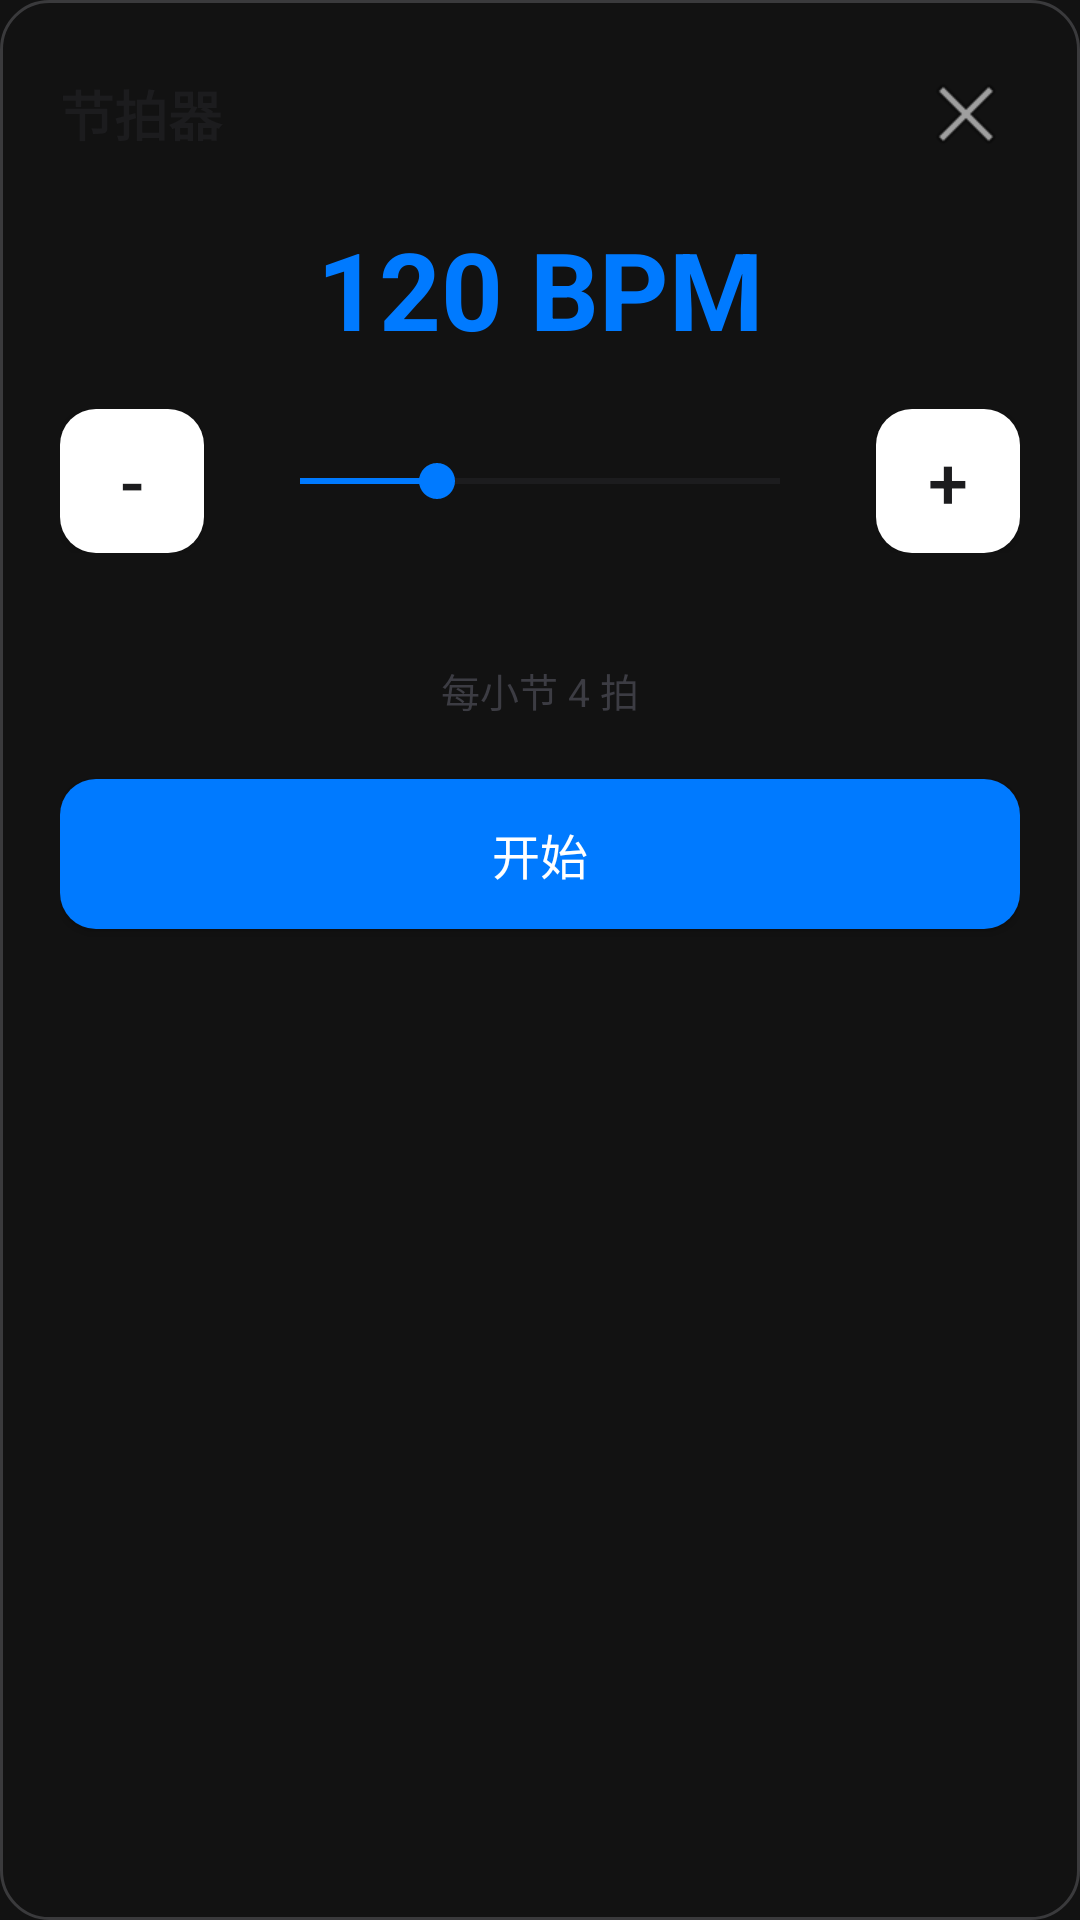

Reconstruct the res/layout file that produces this screen, plus the resources it refers to.
<!-- AndroidManifest.xml: application theme Theme.MusicAI -->
<!-- res/layout/bottom_sheet_metronome.xml -->
<?xml version="1.0" encoding="utf-8"?>
<LinearLayout xmlns:android="http://schemas.android.com/apk/res/android"
    android:layout_width="match_parent"
    android:layout_height="wrap_content"
    android:orientation="vertical"
    android:background="@drawable/apple_card_bg"
    android:padding="20dp">

    <LinearLayout
        android:layout_width="match_parent"
        android:layout_height="wrap_content"
        android:orientation="horizontal"
        android:gravity="center_vertical"
        android:layout_marginBottom="16dp">

        <TextView
            android:layout_width="0dp"
            android:layout_height="wrap_content"
            android:layout_weight="1"
            android:text="节拍器"
            android:textSize="18sp"
            android:textColor="@color/apple_text"
            android:textStyle="bold"/>

        <ImageButton
            android:id="@+id/btn_close"
            android:layout_width="36dp"
            android:layout_height="36dp"
            android:background="?attr/selectableItemBackgroundBorderless"
            android:src="@android:drawable/ic_menu_close_clear_cancel"
            android:contentDescription="关闭"/>

    </LinearLayout>

    <TextView
        android:id="@+id/tv_bpm"
        android:layout_width="match_parent"
        android:layout_height="wrap_content"
        android:text="120 BPM"
        android:textSize="36sp"
        android:textColor="@color/apple_accent"
        android:textStyle="bold"
        android:gravity="center"
        android:layout_marginBottom="16dp"/>

    <LinearLayout
        android:layout_width="match_parent"
        android:layout_height="wrap_content"
        android:orientation="horizontal"
        android:gravity="center"
        android:layout_marginBottom="16dp">

        <Button
            android:id="@+id/btn_decrease"
            android:layout_width="48dp"
            android:layout_height="48dp"
            android:text="-"
            android:textSize="24sp"
            android:textColor="@color/apple_button_text"
            android:background="@drawable/apple_button_bg"/>

        <SeekBar
            android:id="@+id/seekbar_bpm"
            android:layout_width="0dp"
            android:layout_height="wrap_content"
            android:layout_weight="1"
            android:layout_marginHorizontal="16dp"
            android:min="20"
            android:max="300"
            android:progress="100"
            android:progressTint="@color/apple_accent"
            android:thumbTint="@color/apple_accent"/>

        <Button
            android:id="@+id/btn_increase"
            android:layout_width="48dp"
            android:layout_height="48dp"
            android:text="+"
            android:textSize="24sp"
            android:textColor="@color/apple_button_text"
            android:background="@drawable/apple_button_bg"/>

    </LinearLayout>

    <LinearLayout
        android:id="@+id/beat_indicator_container"
        android:layout_width="match_parent"
        android:layout_height="wrap_content"
        android:orientation="horizontal"
        android:gravity="center"
        android:layout_marginBottom="20dp"/>

    <TextView
        android:id="@+id/tv_beat_indicators"
        android:layout_width="match_parent"
        android:layout_height="wrap_content"
        android:text="每小节 4 拍"
        android:textSize="13sp"
        android:textColor="@color/apple_text_secondary"
        android:gravity="center"
        android:layout_marginBottom="20dp"/>

    <Button
        android:id="@+id/btn_start_stop"
        android:layout_width="match_parent"
        android:layout_height="50dp"
        android:text="开始"
        android:textSize="16sp"
        android:textColor="@color/apple_white"
        android:background="@drawable/apple_button_primary_bg"/>

</LinearLayout>
<!-- resources referenced by this layout -->
<resources>
  <color name="apple_accent">@color/light_accent</color>
  <color name="apple_button_text">@color/apple_text</color>
  <color name="apple_text">@color/light_text_primary</color>
  <color name="apple_text_secondary">@color/light_text_secondary</color>
  <color name="apple_white">#FFFFFF</color>
  <!-- drawable apple_button_bg (drawable) -->
  <?xml version="1.0" encoding="utf-8"?>
  <selector xmlns:android="http://schemas.android.com/apk/res/android">
      <item android:state_pressed="true">
          <shape android:shape="rectangle">
              <solid android:color="@color/apple_button_pressed" />
              <corners android:radius="12dp" />
          </shape>
      </item>
      <item>
          <shape android:shape="rectangle">
              <solid android:color="@color/apple_button_bg_color" />
              <corners android:radius="12dp" />
          </shape>
      </item>
  </selector>
  <!-- drawable apple_button_primary_bg (drawable) -->
  <?xml version="1.0" encoding="utf-8"?>
  <selector xmlns:android="http://schemas.android.com/apk/res/android">
      <item android:state_pressed="true">
          <shape android:shape="rectangle">
              <solid android:color="@color/apple_accent_pressed" />
              <corners android:radius="12dp" />
          </shape>
      </item>
      <item>
          <shape android:shape="rectangle">
              <solid android:color="@color/apple_accent" />
              <corners android:radius="12dp" />
          </shape>
      </item>
  </selector>
  <!-- drawable apple_card_bg (drawable) -->
  <?xml version="1.0" encoding="utf-8"?>
  <shape xmlns:android="http://schemas.android.com/apk/res/android" android:shape="rectangle">
      <solid android:color="@color/apple_dark_gray" />
      <corners android:radius="16dp" />
      <stroke android:width="1dp" android:color="@color/apple_mid_gray" />
  </shape>
  <style name="Theme.MusicAI" parent="Theme.AppCompat.DayNight.NoActionBar">
          <item name="colorPrimary">@color/apple_accent</item>
          <item name="colorPrimaryDark">@color/apple_accent</item>
          <item name="colorAccent">@color/apple_accent</item>
          <item name="android:textColorPrimary">@color/apple_text</item>
          <item name="android:textColorSecondary">@color/apple_text_secondary</item>
          <item name="android:windowBackground">@color/apple_light_bg</item>
          <item name="android:statusBarColor">@color/apple_light_bg</item>
          <item name="android:navigationBarColor">@color/apple_light_bg</item>
          <item name="android:windowLightStatusBar">true</item>
          <item name="android:windowTranslucentStatus">false</item>
          <item name="android:windowTranslucentNavigation">false</item>
          <item name="android:scrollbarThumbVertical">@android:color/transparent</item>
          <item name="android:scrollbarThumbHorizontal">@android:color/transparent</item>
          <item name="android:scrollbarSize">0dp</item>
      </style>
  <color name="light_accent">#007AFF</color>
  <color name="light_text_primary">#1C1C1E</color>
  <color name="light_text_secondary">#3C3C43</color>
  <color name="apple_button_pressed">#E5E5EA</color>
  <color name="apple_button_bg_color">#FFFFFF</color>
  <color name="apple_accent_pressed">#0056B3</color>
  <color name="apple_mid_gray">#3A3A3C</color>
  <color name="apple_light_bg">@color/light_background</color>
  <color name="light_background">#F2F2F7</color>
</resources>
